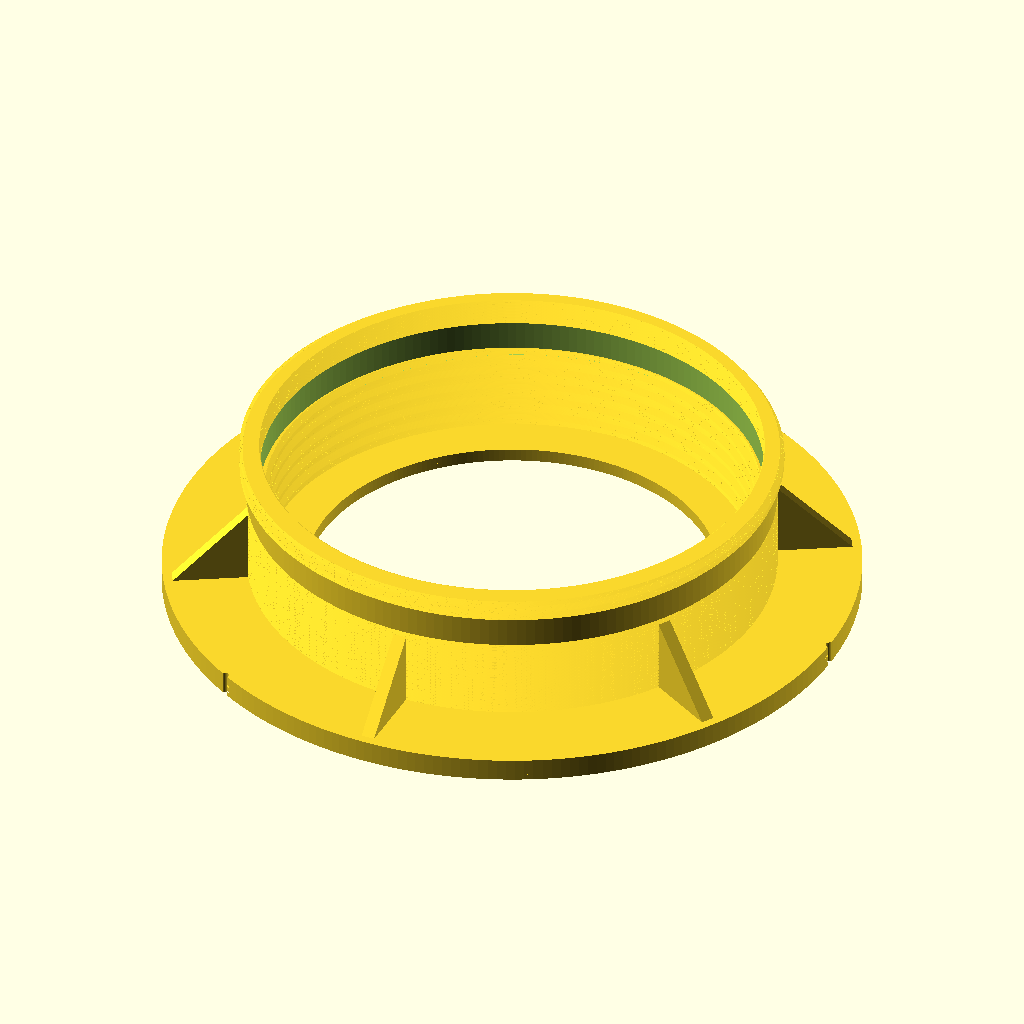
Cell 1 — every parameter at its default value.
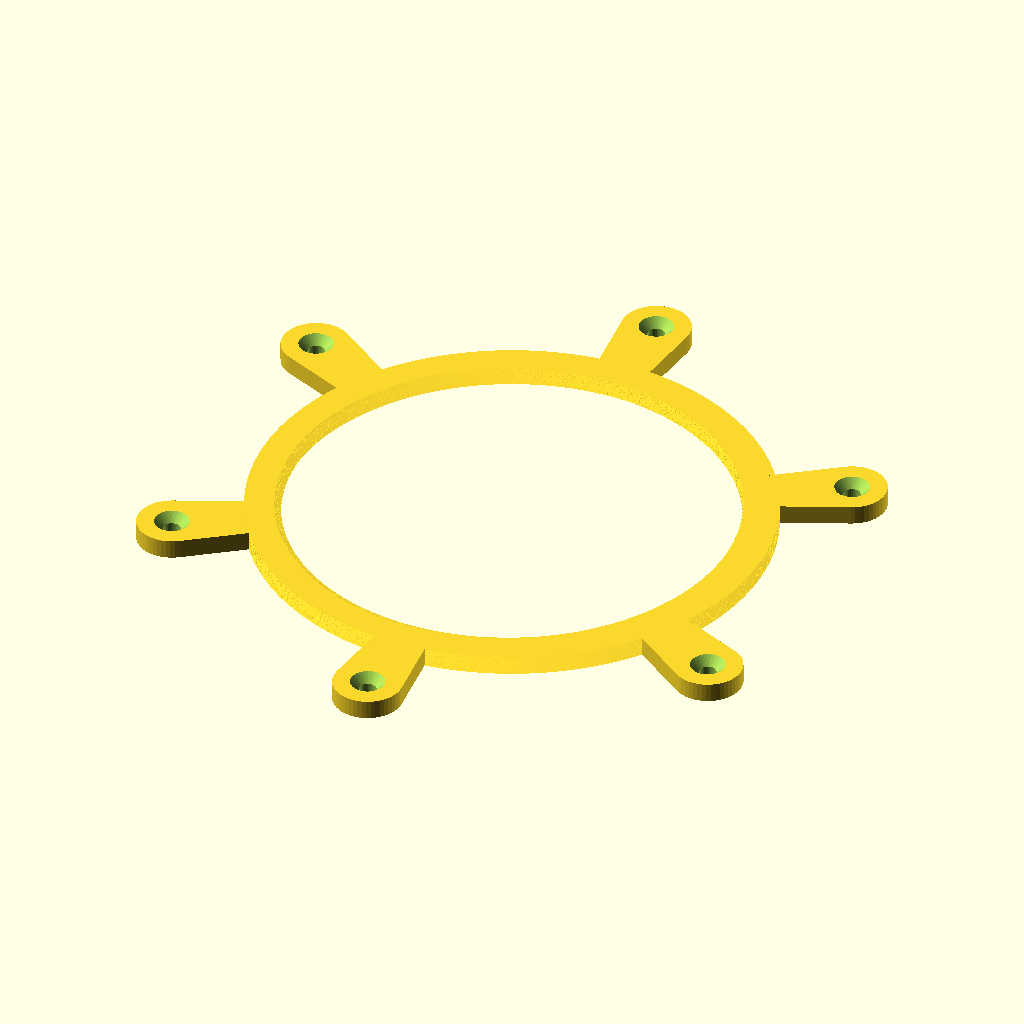
Cell 2: v2_teil = 2 (everything else at default).
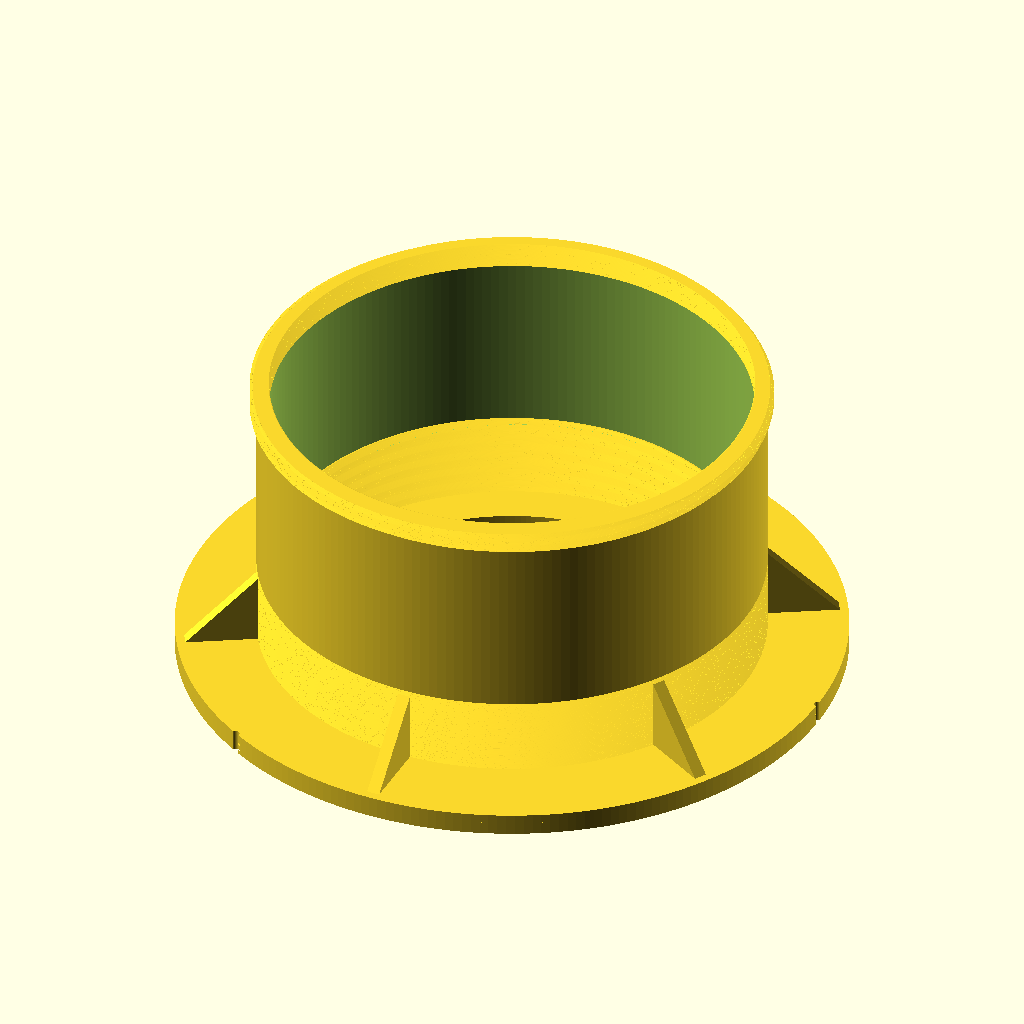
Cell 3: the same model with v2_hals_ende = 71.
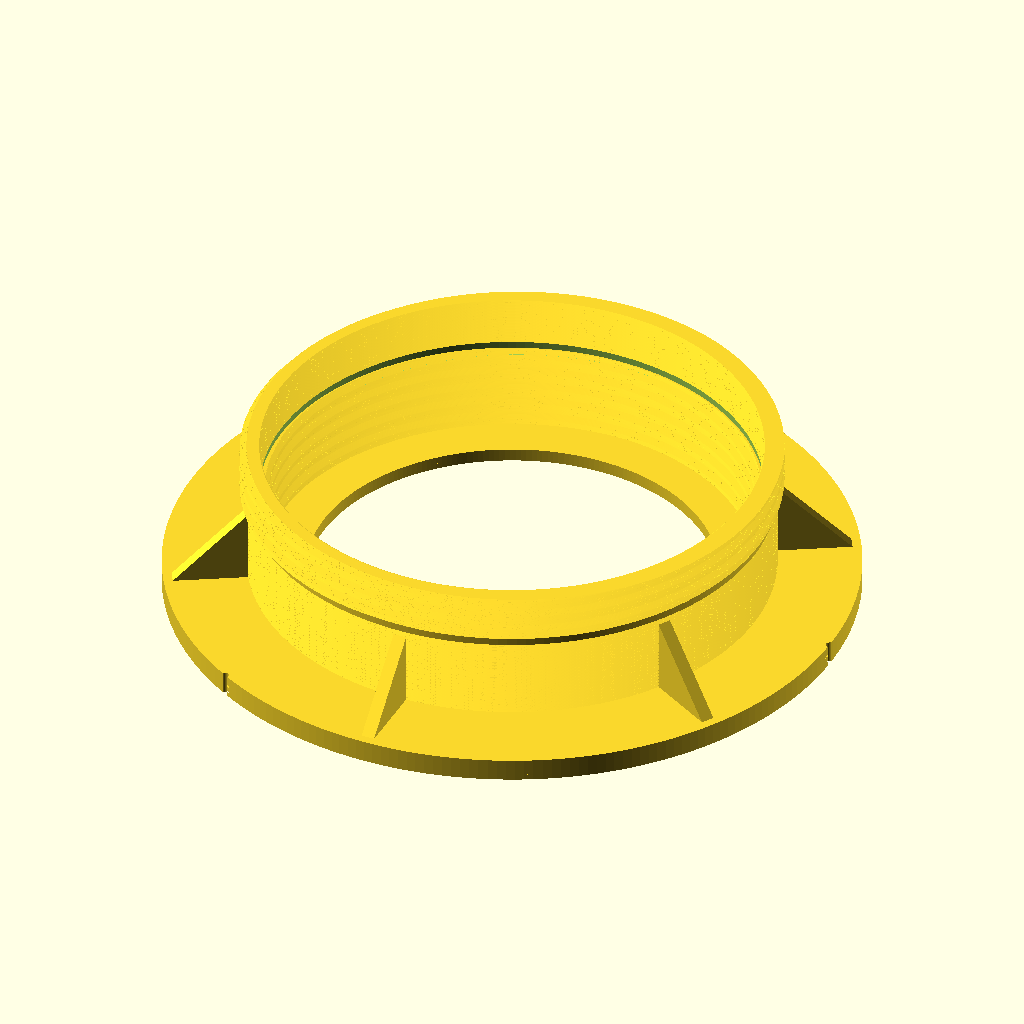
Cell 4: the same model with v2_hf_t = 10.
The same orthographic view direction (rotation 55°, 0°, 25°; colour scheme Cornfield) for every cell, with the view re-fitted per cell, so scale and position can differ between cells.
Source of the model, abluft/abluft_dn110_durchlass_buendig.scad:
// =====================================================================
//  DN110-Durchlass durch die Arbeitsplatte, Ausfuehrung "buendig": der Ring verschwindet komplett in der Platte (Magnetflaeche = Plattenoberseite),
//  der Deckel liegt plan oben auf (nur 4,6 mm), Befestigung ausschliesslich VON UNTEN (keine Senkung/Oberfraese noetig: nur ein durchgehendes Loch ø155).
//  OpenSCAD 2021.01 oder neuer.
//
//  Aufbau (Seitenansicht, z = 0 Plattenoberseite, Platte dp_platte = 30 mm dick):
//    Ring (ø153 x 5, Magnetflaeche oben bei z = 0) haengt im Loch ø155; sein Hals (Innengewinde fuer das Rohr = wie bisher) laeuft nach unten
//    durch die Platte und hat unten ein Aussengewinde; darauf sitzt der HALTEFLANSCH (flache Scheibe, flach an die Plattenunterseite geschraubt).
//    Die Hoehe des Rings wird durch Drehen im Halteflansch eingestellt (bis die Magnetflaeche buendig mit der Platte ist).
//    6 Rippen (45 Grad) stuetzen den Ringteller gegen den Hals.
//    Deckel (ø168 x 4,6, nur 2 Magnete): liegt auf Platte und Ring; eine Klapplasche (Filmscharnier, in einem Stueck gedruckt) zum Abziehen.
//  Teile (v2_teil): 1 = Ring, 2 = Halteflansch, 3 = Deckel mit Klapplasche, 4 = Rohr 2 (Senkrechte 5 mm laenger als bei der versenkten Ausfuehrung); Rohr 1 unveraendert (dn110_arbeitsplatte_teil_1.stl).
//  Export: werkzeuge/export_dn110_buendig.sh
// =====================================================================
include <abluft_dn110_arbeitsplatte.scad>
dp_flaeche_h = 0;                 // Magnetflaeche des Rings liegt buendig mit der Plattenoberseite (ueberschreibt die Formel der Datei oben)
ausgabe = "info";                 // die Teile der Versenkt-Ausfuehrung hier nicht ausgeben

/* [Ausgabe] */
v2_teil = 1;                      // [1:Ring, 2:Halteflansch, 3:Deckel, 4:Rohr 2]

/* [Befestigung von unten] */
// v2_loch: Loch in der Platte (Ring ø153 + 2 mm Spiel), mm
v2_loch = 155;
// v2_hals_unten: Ende des Halses unter der Plattenoberseite (Plattenunterseite 30 + Halteflansch 5 + 0,5), mm
v2_hals_ende = 35.5;
// v2_hf_t: Dicke des Halteflanschs = Gewindeeingriff (die Platte ist 30 mm dick, Halteflansch liegt direkt an der Unterseite)
v2_hf_t = 5;
// v2_hf_r: Aussenradius des Halteflanschs (liegt ab Lochrand r 77,5 auf der Plattenunterseite)
v2_hf_r = 95;                    // (nur Info: aeusserster Schraubenradius + 9)
// v2_schrauben: Zahl der Befestigungsschrauben (Senkkopf-Holzschrauben 4 mm) auf dem Radius v2_schr_r
v2_schrauben = 6;
v2_schr_r = 86;
// v2_rippen: Rippen unter dem Ringteller
v2_rippen = 6;
v2_rippe_t = 3;

/* [Deckel] */
v2_deckel_r = 84;                 // Aussenradius des Deckels (liegt 6,5 mm ueber den Lochrand auf der Platte)
v2_deckel_t = 4.6;                // 3,2 Magnettasche + 1,4 Deckschicht
v2_deckel_mag = [0, 120];         // Winkel der Magnete auf dem Teilkreis R110 (gleiche Polung, 120 Grad Abstand; Deckel in 60-Grad-Schritten drehen, bis er anzieht)
v2_deckel_nut = true;             // Dichtungsnut auf der Unterseite (nimmt den TPU-Ring des Rings auf, Deckel dann plan)
v2_lasche_winkel = 240;           // Lage der Klapplasche
v2_lasche_x1 = 52;                // Radius des freien Endes
v2_lasche_x2 = 77;                // Radius des Scharniers
v2_lasche_b = 24;                 // Breite
v2_lasche_spalt = 0.5;            // Schnittspalt rund um die Lasche
v2_film_t = 0.8;                  // Dicke des Filmscharniers (unten, durchgehend)
v2_film_l = 2.0;                  // Breite des Scharnierspalts (Biegezone)
v2_griff_r = 7;                   // Fingermulde am freien Ende (Radius), 2,5 mm tief

// ---------------- Ring ----------------
module v2_ring() {
    zt = lip + Lr;                                         // Ende des Innengewindes (z von der Magnetflaeche nach unten)
    z_aus = v2_hals_ende - v2_hf_t - 0.5 - 0.5;            // Beginn des Aussengewindes
    union() {
        teil3_ring();
        // glatte Verlaengerung des Halses mit Bohrung ø110,4 (Rohr ø109 + Spiel)
        translate([0, 0, zt - 0.01]) difference() {
            cylinder(r = rrout, h = z_aus - zt + 0.02, $fn = 180);
            translate([0, 0, -1]) cylinder(r = ro + 0.7, h = z_aus - zt + 2, $fn = 180);
        }
        // Aussengewinde am unteren Ende (gleiches Profil wie das Rohrgewinde, Grund = rrout)
        translate([0, 0, z_aus]) helix_extrude(v2_hals_ende - z_aus, thr_pts(rrout, thread_depth, thr_hr, thr_hc, NT), circ_pts(ro + 0.7, 180));
        // Rippen (45 Grad) zwischen Ringteller und Hals
        for (i = [0 : v2_rippen - 1]) rotate(i * 360 / v2_rippen + 30)
            rotate([90, 0, 0]) translate([0, 0, -v2_rippe_t / 2]) linear_extrude(height = v2_rippe_t)
                polygon([[rrout - 0.5, T - 0.01], [wk_ring_r - 2, T - 0.01], [rrout - 0.5, T + (wk_ring_r - 2 - rrout + 0.5)]]);
    }
}

// ---------------- Halteflansch ----------------
module v2_halteflansch() {
    rn = rrout + thread_depth + 8;                         // Nabenradius
    difference() {
        union() {
            helix_extrude(v2_hf_t, circ_pts(rn, 240), thr_pts(rrout + thread_clear, thread_depth, thr_hr + thread_widen, thr_hc + thread_widen, NT));
            // 6 Arme zu den Schrauben, ab Lochrand (r 77,5) auf der Plattenunterseite
            linear_extrude(height = v2_hf_t) difference() {
                for (i = [0 : v2_schrauben - 1]) rotate(i * 360 / v2_schrauben + 30)
                    hull() { translate([v2_schr_r, 0]) circle(r = 9, $fn = 48); translate([rn, 0]) circle(r = 7, $fn = 48); }
                circle(r = rn - 2, $fn = 240);
            }
        }
        for (i = [0 : v2_schrauben - 1]) rotate(i * 360 / v2_schrauben + 30) translate([v2_schr_r, 0, 0]) {
            translate([0, 0, -0.01]) cylinder(d = 4.5, h = v2_hf_t + 0.02, $fn = 32);
            translate([0, 0, v2_hf_t - 2.3]) cylinder(d1 = 4.5, d2 = 9, h = 2.31, $fn = 32);   // Senkung (Druck: oben = Unterseite der Platte abgewandt)
        }
    }
}

// ---------------- Deckel mit Klapplasche ----------------
module v2_deckel() {
    t = v2_deckel_t; g = v2_lasche_spalt; b = v2_lasche_b;
    difference() {
        cylinder(r = v2_deckel_r, h = t, $fn = 240);
        // Magnettaschen unten offen
        for (a = v2_deckel_mag) rotate(a) translate([R110, 0, -0.01]) linear_extrude(height = pdepth + 0.01) pocket2d(pr110);
        // Dichtungsnut unten
        if (v2_deckel_nut) translate([0, 0, -0.01]) linear_extrude(height = groove_depth_mag + 0.01) ring2d(gr110, groove_w);
        rotate(v2_lasche_winkel) {
            // Schnittspalt rund um die Lasche (seitlich und am freien Ende), durchgehend
            translate([0, 0, -0.01]) linear_extrude(height = t + 0.02) difference() {
                translate([v2_lasche_x1 - g, -b / 2 - g]) square([v2_lasche_x2 - v2_lasche_x1 + g, b + 2 * g]);
                translate([v2_lasche_x1, -b / 2]) square([v2_lasche_x2 - v2_lasche_x1 + 1, b]);
            }
            // Scharnierspalt: von oben bis auf den Film (v2_film_t) offen
            translate([v2_lasche_x2, -b / 2 - g, v2_film_t]) cube([v2_film_l, b + 2 * g, t]);
            // Fingermulde am freien Ende
            translate([v2_lasche_x1 - 3, 0, t - 2.5]) cylinder(r = v2_griff_r, h = 3, $fn = 64);
        }
    }
}

if (v2_teil == 1) v2_ring();
else if (v2_teil == 2) v2_halteflansch();
else if (v2_teil == 3) v2_deckel();
else teil2_druck();
echo(str("Buendig: wk_v = ", round(wk_v * 10) / 10, " mm (Rohr 2); Hals ", v2_hals_ende, " mm unter der Flaeche; Halteflansch ø", 2 * v2_hf_r, " x ", v2_hf_t, "; Loch ø", v2_loch));
Parameter table extracted from the source (name, type, default, range or options):
dp_flaeche_h: number, default 0
ausgabe: string, default "info"
v2_teil: number, default 1, options 1, 2, 3, 4
v2_loch: number, default 155
v2_hals_ende: number, default 35.5
v2_hf_t: number, default 5
v2_hf_r: number, default 95
v2_schrauben: number, default 6
v2_schr_r: number, default 86
v2_rippen: number, default 6
v2_rippe_t: number, default 3
v2_deckel_r: number, default 84
v2_deckel_t: number, default 4.6
v2_deckel_mag: vector, default [0, 120]
v2_deckel_nut: bool, default true
v2_lasche_winkel: number, default 240
v2_lasche_x1: number, default 52
v2_lasche_x2: number, default 77
v2_lasche_b: number, default 24
v2_lasche_spalt: number, default 0.5
v2_film_t: number, default 0.8
v2_film_l: number, default 2
v2_griff_r: number, default 7
